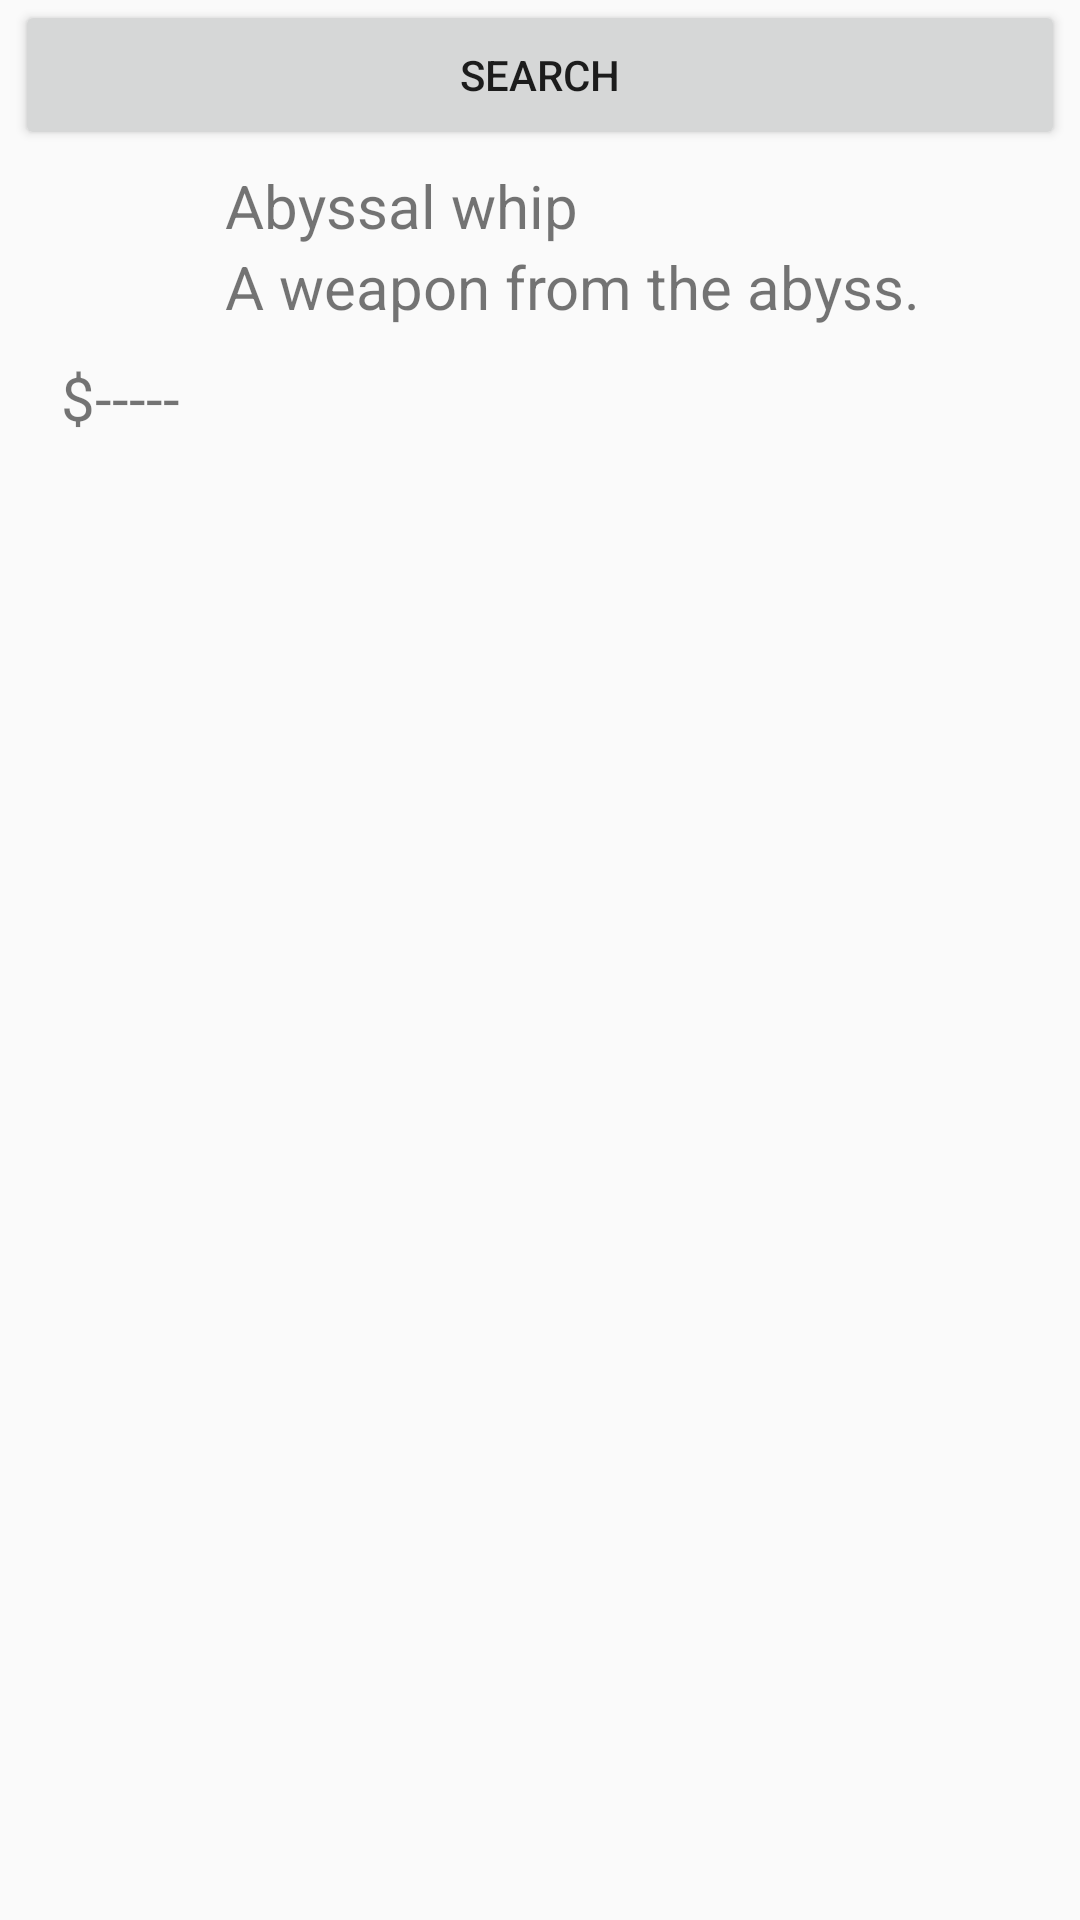

The Android layout XML behind this screen, and the referenced resources:
<!-- AndroidManifest.xml: application theme AppTheme -->
<!-- res/layout/activity_ge.xml -->
<?xml version="1.0" encoding="utf-8"?>
<RelativeLayout xmlns:android="http://schemas.android.com/apk/res/android"
    xmlns:app="http://schemas.android.com/apk/res-auto"
    xmlns:tools="http://schemas.android.com/tools"
    android:layout_width="match_parent"
    android:layout_height="match_parent"
    tools:context="example.runichelper.GeActivity"
    android:orientation="vertical"
    android:paddingLeft="5dp"
    android:paddingRight="5dp"

    >
    <LinearLayout
        android:id="@+id/ge_topBar"
        android:layout_width="match_parent"
        android:layout_height="50dp"
        android:layout_alignParentTop="true"
        android:gravity="right"
        android:layout_marginBottom="5dp"
        >

        <Button
            android:id="@+id/ge_searchButton"
            android:layout_width="match_parent"
            android:layout_height="match_parent"
            android:text="search"
            />
    </LinearLayout>

    <LinearLayout
        android:id="@+id/ge_summarySection"
        android:layout_width="match_parent"
        android:layout_height="wrap_content"
        android:layout_below="@id/ge_topBar"
        android:weightSum="100"
        android:orientation="horizontal"
        >

        <LinearLayout
            android:layout_width="match_parent"
            android:layout_height="wrap_content"
            android:layout_weight="80"
            android:orientation="vertical"
            android:gravity="center"
            >

            <ImageView
                android:id="@+id/ge_itemImage"
                android:layout_width="192px"
                android:layout_height="192px"
                android:scaleType="fitXY"
                android:padding="5dp"
                />


            <TextView
                android:id="@+id/ge_itemPrice"
                android:layout_width="match_parent"
                android:layout_height="wrap_content"
                android:layout_alignParentBottom="true"
                android:gravity="center"
                android:text="$-----"
                android:textSize="20dp"
                />


        </LinearLayout>

        <LinearLayout
            android:layout_width="match_parent"
            android:layout_height="match_parent"
            android:layout_weight="20"
            android:orientation="vertical"
            >
            <TextView
                android:id="@+id/ge_itemName"
                android:layout_width="match_parent"
                android:layout_height="wrap_content"
                android:text="Abyssal whip"
                android:textSize="20dp"
                />
            <TextView
                android:id="@+id/ge_itemDescription"
                android:layout_width="match_parent"
                android:layout_height="match_parent"
                android:text="A weapon from the abyss."
                android:textSize="20dp"
                />

        </LinearLayout>


    </LinearLayout>

    <ListView
        android:id="@+id/ge_trend"
        android:layout_width="match_parent"
        android:layout_height="match_parent"
        android:layout_below="@id/ge_summarySection"
        >

    </ListView>



</RelativeLayout>
<!-- resources referenced by this layout -->
<resources>
  <style name="AppTheme" parent="Theme.AppCompat.Light.DarkActionBar">
          
          <item name="colorPrimary">@color/colorPrimary</item>
          <item name="colorPrimaryDark">@color/colorPrimaryDark</item>
          <item name="colorAccent">@color/colorAccent</item>
      </style>
  <color name="colorPrimary">#3F51B5</color>
  <color name="colorPrimaryDark">#303F9F</color>
  <color name="colorAccent">#FF4081</color>
</resources>
